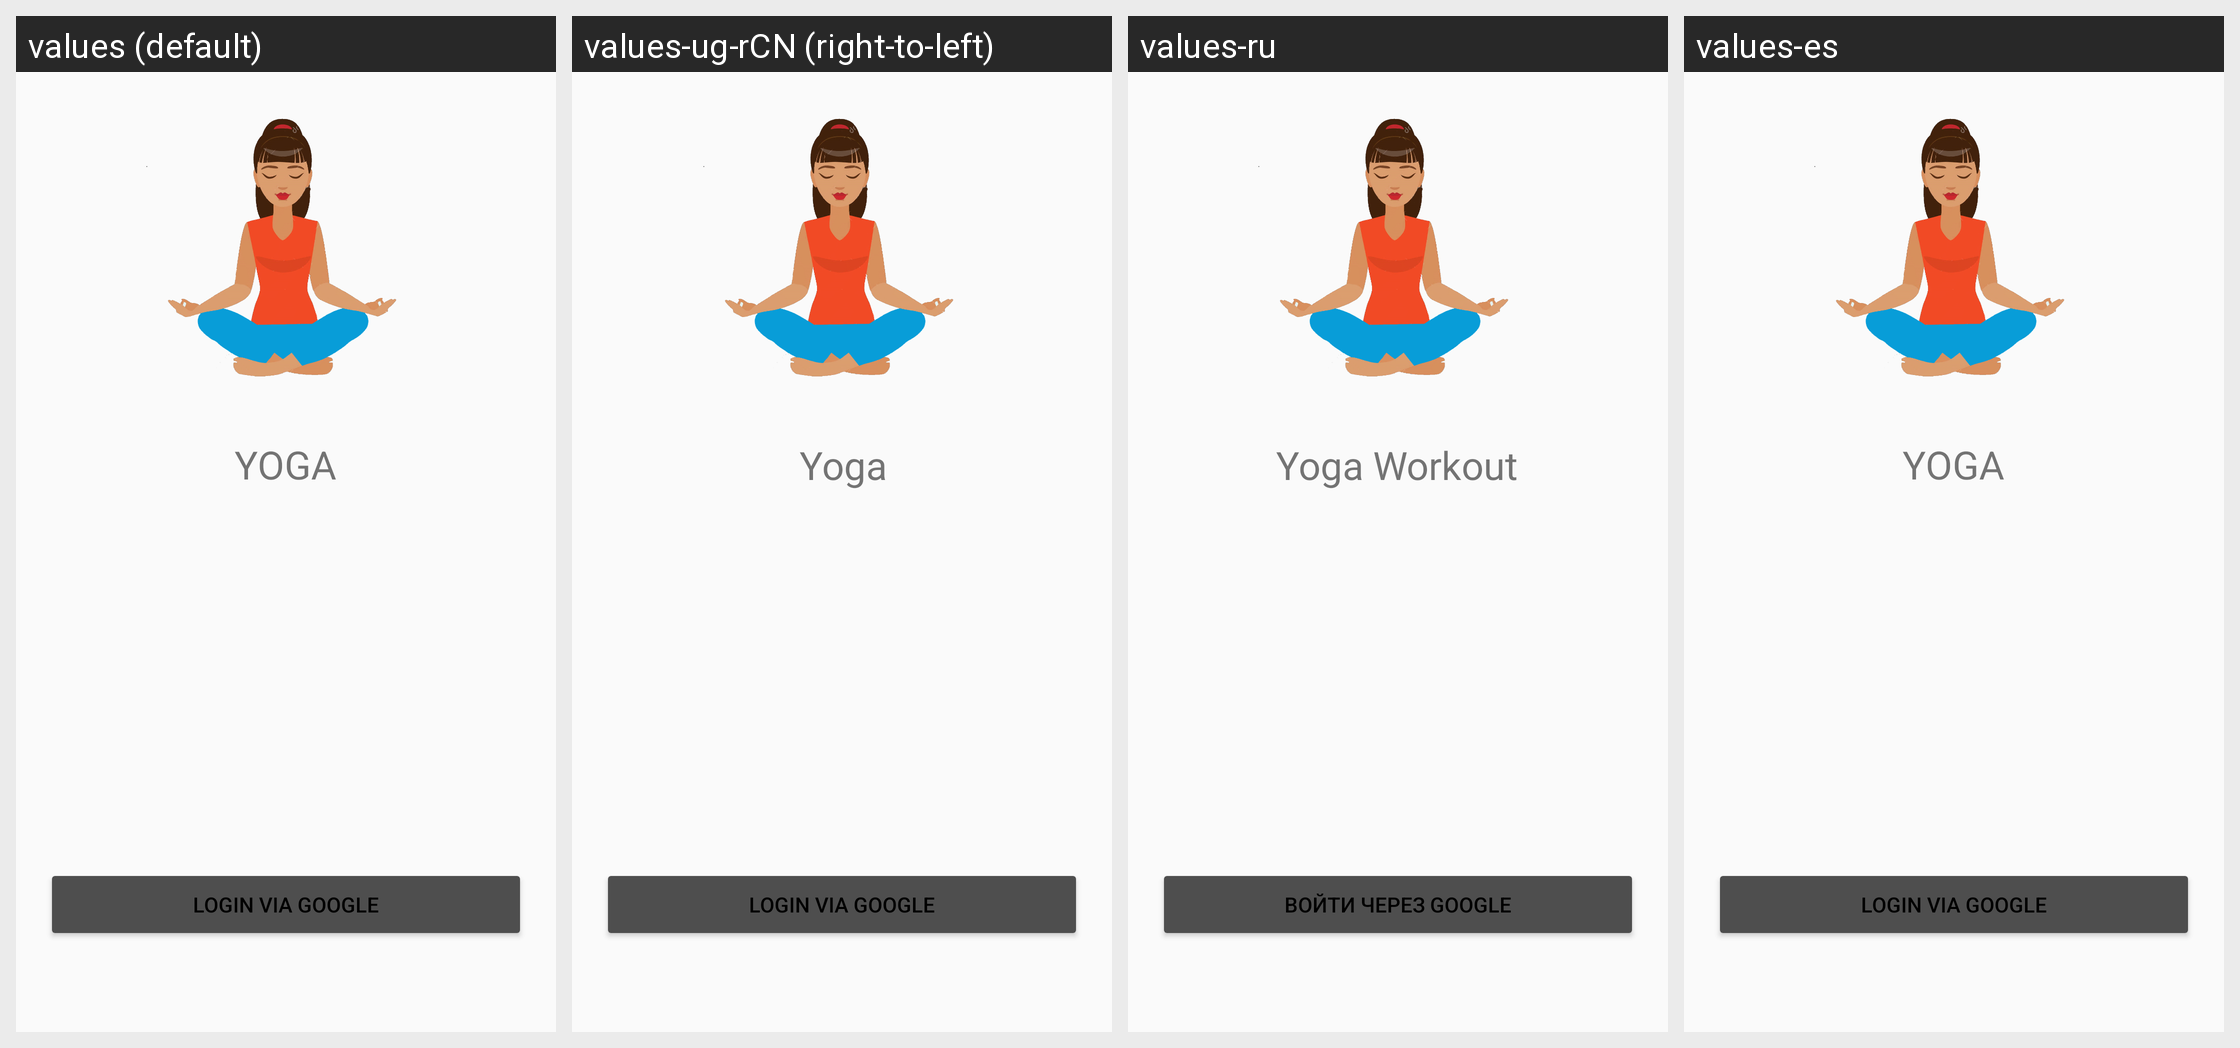

The same Android screen rendered under several of its app's locales, left to right. List the strings drawn on it with the default value and each locale's translation.
Android screen res/layout/fragment_auth.xml rendered under 4 locales, left to right: values (default), values-ug-rCN (right-to-left), values-ru, values-es. Device: Nexus 5 (rendered at 1080×1920; each locale shown at half size, 540×960, under a caption strip naming it); theme Default.
Strings drawn on this screen, with the default value and each locale's value (text and hints the layout hard-codes, and strings that could not be matched under every locale, appear in the picture but are not listed):

app_name
  values: YOGA WORKOUT
  values-ug-rCN: Yoga
  values-ru: Yoga Workout
  values-es: YOGA WORKOUT

login_via_google
  values: Login via Google
  values-ug-rCN: Login via Google  [not translated; the default value is used]
  values-ru: Войти через Google
  values-es: Login via Google
